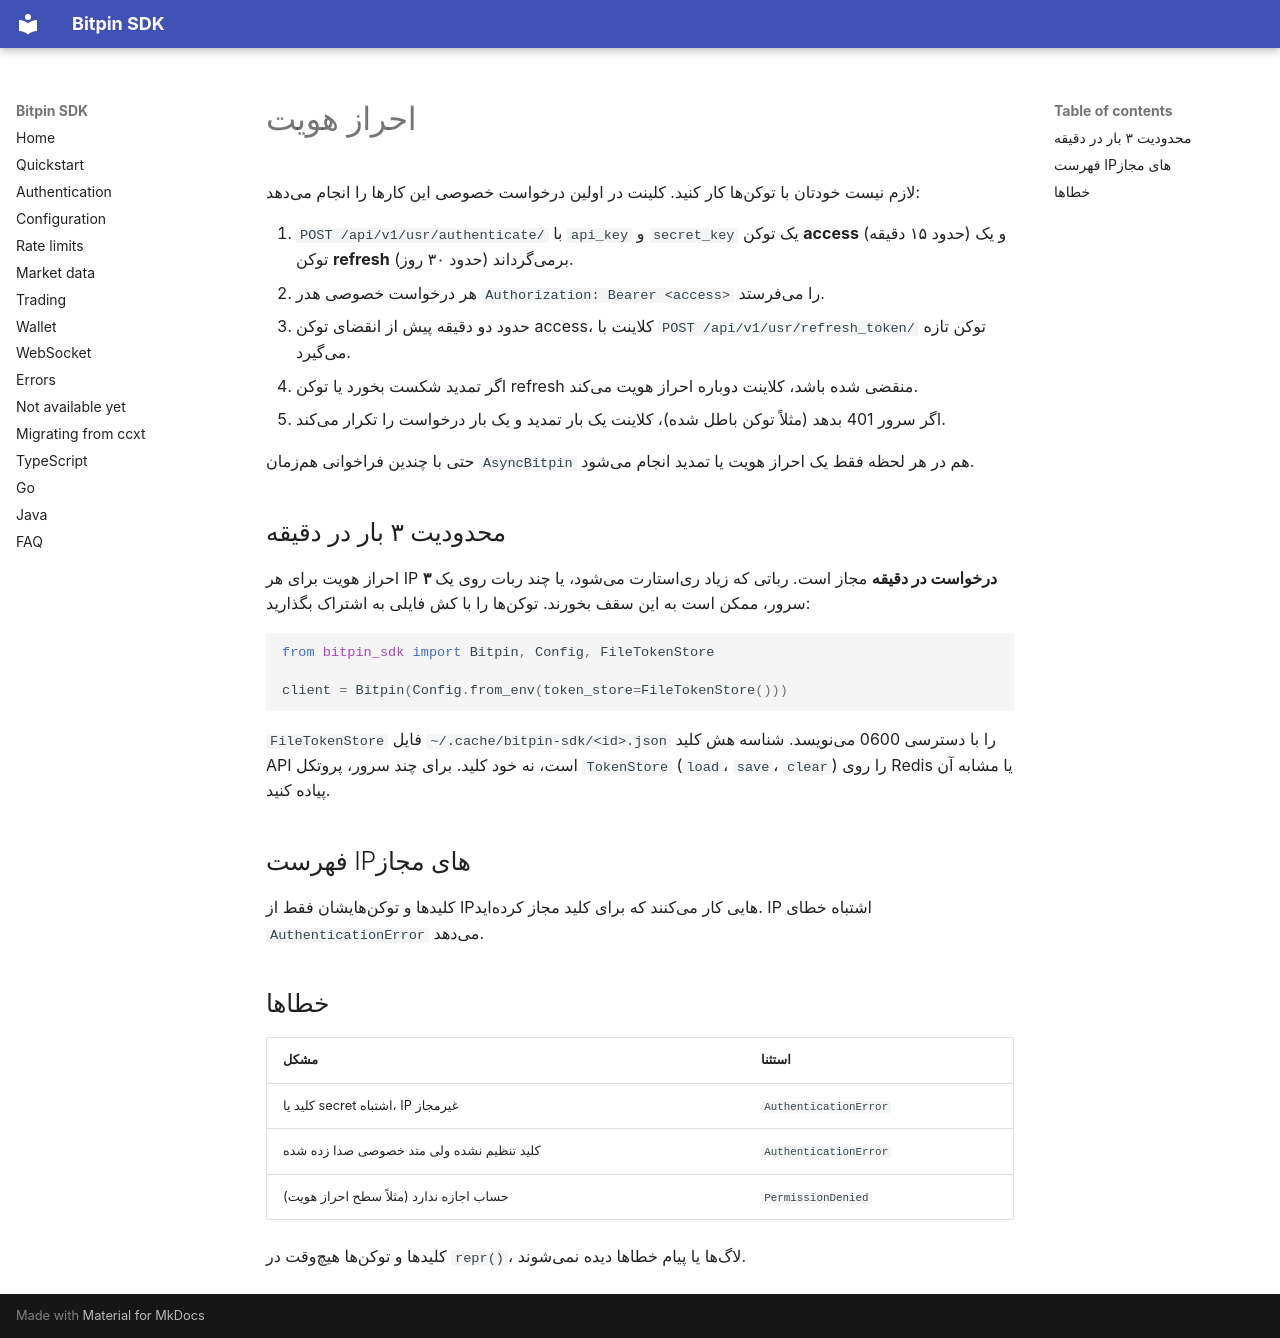

repository: bitpin-dev/bitpin-sdk · page: fa/authentication/index.html · generator: mkdocs

# احراز هویت

لازم نیست خودتان با توکنها کار کنید. کلینت در اولین درخواست خصوصی این کارها را انجام میدهد:

۱. `POST /api/v1/usr/authenticate/` با `api_key` و `secret_key` یک توکن **access** (حدود ۱۵ دقیقه) و یک توکن **refresh** (حدود ۳۰ روز) برمیگرداند.
۲. هر درخواست خصوصی هدر `Authorization: Bearer <access>` را میفرستد.
۳. حدود دو دقیقه پیش از انقضای توکن access، کلاینت با `POST /api/v1/usr/refresh_token/` توکن تازه میگیرد.
۴. اگر تمدید شکست بخورد یا توکن refresh منقضی شده باشد، کلاینت دوباره احراز هویت میکند.
۵. اگر سرور 401 بدهد (مثلاً توکن باطل شده)، کلاینت یک بار تمدید و یک بار درخواست را تکرار میکند.

حتی با چندین فراخوانی همزمان `AsyncBitpin` هم در هر لحظه فقط یک احراز هویت یا تمدید انجام میشود.

## محدودیت ۳ بار در دقیقه

احراز هویت برای هر IP **۳ درخواست در دقیقه** مجاز است. رباتی که زیاد ریاستارت میشود، یا چند ربات روی یک سرور، ممکن است به این سقف بخورند. توکنها را با کش فایلی به اشتراک بگذارید:

```python
from bitpin_sdk import Bitpin, Config, FileTokenStore

client = Bitpin(Config.from_env(token_store=FileTokenStore()))
```

`FileTokenStore` فایل `~/.cache/bitpin-sdk/<id>.json` را با دسترسی 0600 مینویسد. شناسه هش کلید API است، نه خود کلید. برای چند سرور، پروتکل `TokenStore` (`load`، `save`، `clear`) را روی Redis یا مشابه آن پیاده کنید.

## فهرست IPهای مجاز

کلیدها و توکنهایشان فقط از IPهایی کار میکنند که برای کلید مجاز کردهاید. IP اشتباه خطای `AuthenticationError` میدهد.

## خطاها

| مشکل | استثنا |
|---|---|
| کلید یا secret اشتباه، IP غیرمجاز | `AuthenticationError` |
| کلید تنظیم نشده ولی متد خصوصی صدا زده شده | `AuthenticationError` |
| حساب اجازه ندارد (مثلاً سطح احراز هویت) | `PermissionDenied` |

کلیدها و توکنها هیچوقت در `repr()`، لاگها یا پیام خطاها دیده نمیشوند.
